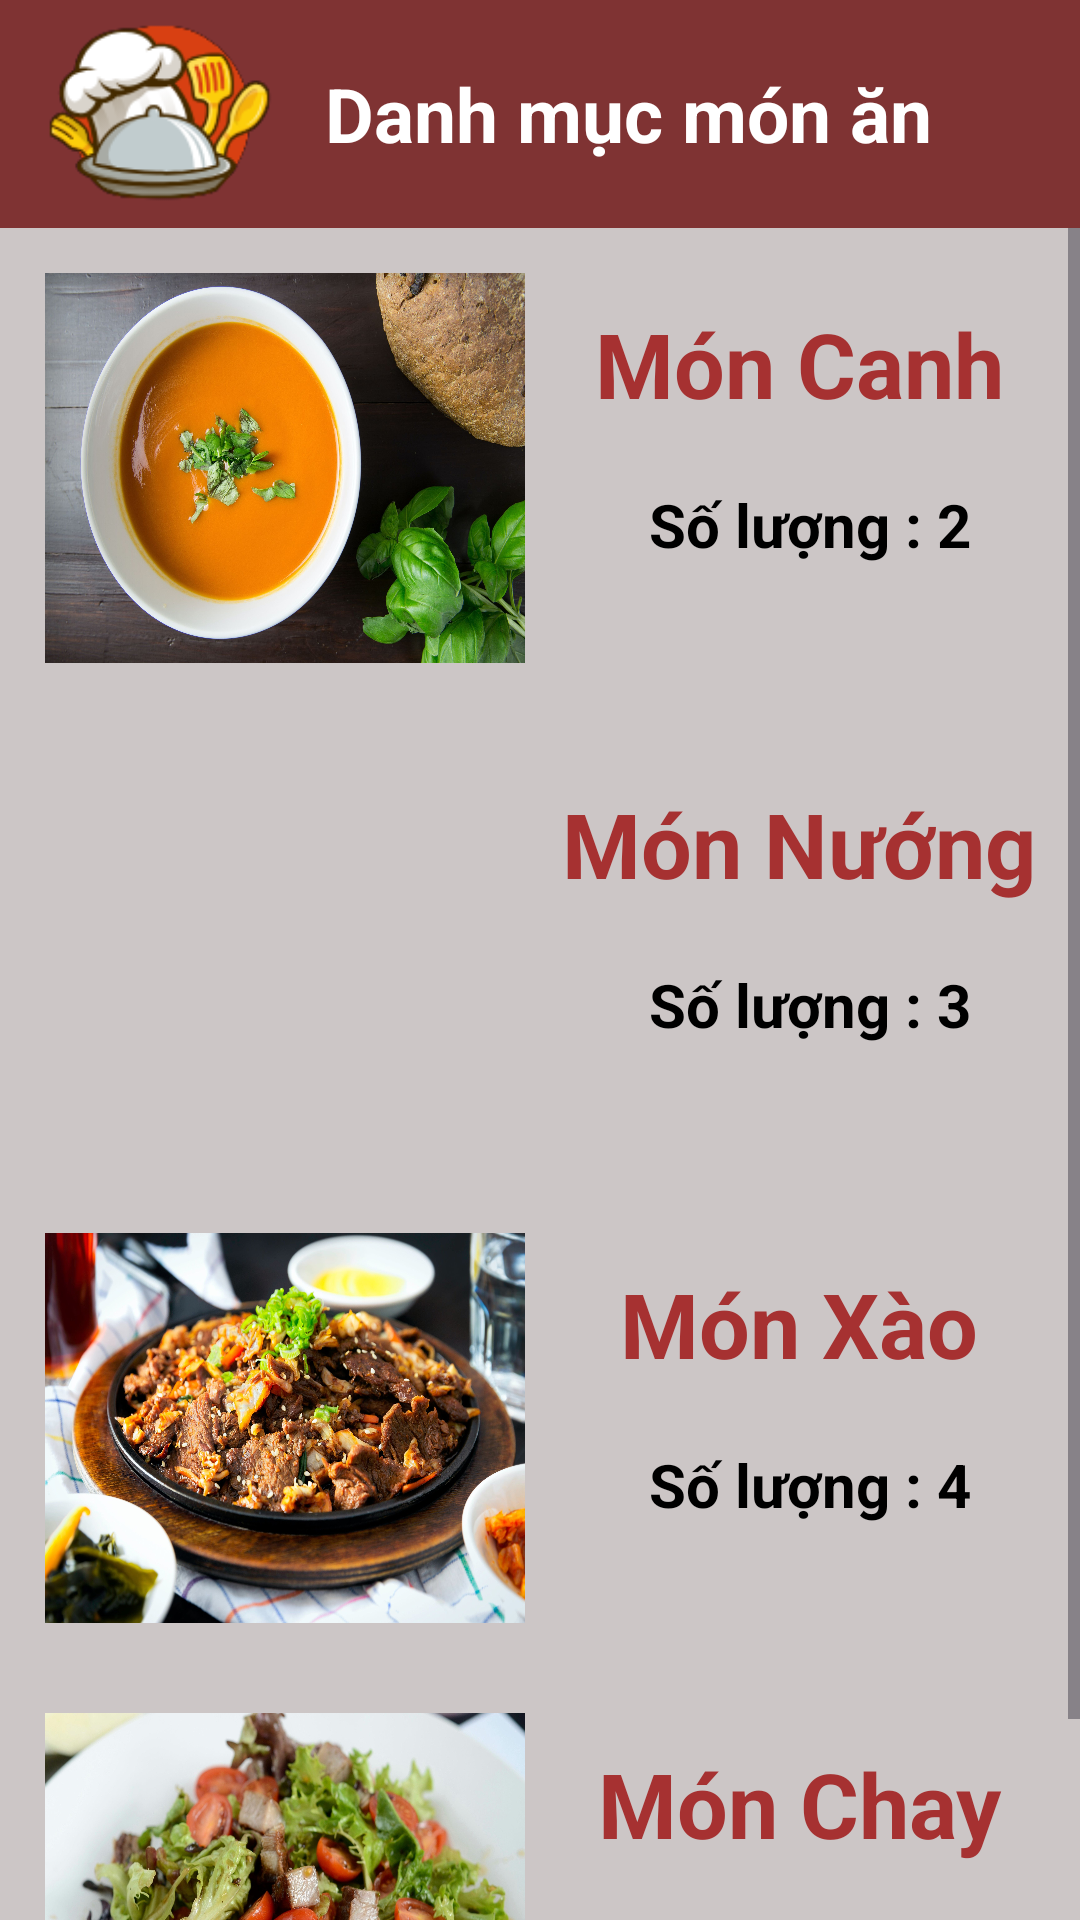

This screen was rendered from an Android layout file. Write that file and the resources it references.
<!-- AndroidManifest.xml: application theme Theme.AppMasterChef -->
<!-- res/layout/category_fragment.xml -->
<?xml version="1.0" encoding="utf-8"?>
<LinearLayout
    xmlns:android="http://schemas.android.com/apk/res/android"
    xmlns:app="http://schemas.android.com/apk/res-auto"
    xmlns:tools="http://schemas.android.com/tools"
    android:orientation="vertical"
    android:layout_width="match_parent"
    android:layout_height="match_parent"
    tools:context=".Category_Fragment">

    <androidx.appcompat.widget.Toolbar
        android:id="@+id/linearLayout"
        android:layout_width="match_parent"
        android:layout_height="wrap_content"
        android:background="#7F3333"
        tools:ignore="MissingConstraints">

        <ImageView
            android:layout_width="75dp"
            android:layout_height="60dp"
            android:src="@drawable/logo_masterchef"
            android:scaleType="fitXY"
            android:layout_margin="8dp"/>
        <TextView
            android:id="@+id/textView"
            android:layout_width="wrap_content"
            android:layout_height="wrap_content"
            android:ems="20"
            android:gravity="center"
            android:paddingRight="40dp"
            android:text="Danh mục món ăn"
            android:textColor="@color/white"
            android:textSize="25dp"
            android:textStyle="bold" />

    </androidx.appcompat.widget.Toolbar>

    <LinearLayout
        android:layout_width="match_parent"
        android:layout_height="match_parent"
        android:orientation="vertical"
        android:background="#CCC6C6">
        <ScrollView
            android:layout_width="match_parent"
            android:layout_height="wrap_content">
            <LinearLayout
                android:layout_width="match_parent"
                android:layout_height="match_parent"
                android:orientation="vertical">
                <RelativeLayout
                    android:id="@+id/btnCanh"
                    android:layout_margin="5dp"
                    android:layout_width="match_parent"
                    android:layout_height="150dp"
                    android:background="@drawable/rounded_border"

                    >
                    <ImageView
                        android:id="@+id/imgViewcanh"
                        android:layout_width="180dp"
                        android:layout_height="match_parent"
                        android:src="@drawable/danhmuc_canh"
                        android:scaleType="fitXY"
                        android:padding="10dp"

                        />
                    <TextView
                        android:id="@+id/tvTencanh"
                        android:layout_width="match_parent"
                        android:layout_height="wrap_content"
                        android:layout_toRightOf="@+id/imgViewcanh"
                        android:layout_marginTop="20dp"
                        android:text="Món Canh "
                        android:textStyle="bold"
                        android:gravity="center"
                        android:textSize="30sp"
                        android:textColor="#A63131"/>
                    <TextView
                        android:layout_width="match_parent"
                        android:layout_height="wrap_content"
                        android:layout_toRightOf="@+id/imgViewcanh"
                        android:layout_below="@+id/tvTencanh"
                        android:layout_marginTop="20dp"
                        android:text="Số lượng : 2"
                        android:textStyle="bold"
                        android:gravity="center"
                        android:textSize="20sp"
                        android:textColor="@color/black"/>


                </RelativeLayout>

                <RelativeLayout

                    android:id="@+id/btnNuong"
                    android:layout_margin="5dp"
                    android:layout_width="match_parent"
                    android:layout_height="150dp"
                    android:background="@drawable/rounded_border"

                    >
                    <ImageView
                        android:id="@+id/imgViewnuong"
                        android:layout_width="180dp"
                        android:layout_height="match_parent"
                        android:src="@drawable/monnuong"
                        android:scaleType="fitXY"
                        android:padding="10dp"
                        />
                    <TextView
                        android:id="@+id/tvTennuong"
                        android:layout_width="match_parent"
                        android:layout_height="wrap_content"
                        android:layout_toRightOf="@+id/imgViewnuong"
                        android:layout_marginTop="20dp"
                        android:text="Món Nướng "
                        android:textStyle="bold"
                        android:gravity="center"
                        android:textSize="30sp"
                        android:textColor="#A63131"/>
                    <TextView
                        android:layout_width="match_parent"
                        android:layout_height="wrap_content"
                        android:layout_toRightOf="@+id/imgViewnuong"
                        android:layout_below="@+id/tvTennuong"
                        android:layout_marginTop="20dp"
                        android:text="Số lượng : 3"
                        android:textStyle="bold"
                        android:gravity="center"
                        android:textSize="20sp"
                        android:textColor="@color/black"/>


                </RelativeLayout>
                <RelativeLayout
                    android:id="@+id/btnXao"
                    android:layout_margin="5dp"
                    android:layout_width="match_parent"
                    android:layout_height="150dp"
                    android:background="@drawable/rounded_border"

                    >
                    <ImageView
                        android:id="@+id/imgViewxao"
                        android:layout_width="180dp"
                        android:layout_height="match_parent"
                        android:src="@drawable/monbo"
                        android:scaleType="fitXY"
                        android:padding="10dp"
                        />
                    <TextView
                        android:id="@+id/tvTenxao"
                        android:layout_width="match_parent"
                        android:layout_height="wrap_content"
                        android:layout_toRightOf="@+id/imgViewxao"
                        android:layout_marginTop="20dp"
                        android:text="Món Xào "
                        android:textStyle="bold"
                        android:gravity="center"
                        android:textSize="30sp"
                        android:textColor="#A63131"/>
                    <TextView
                        android:layout_width="match_parent"
                        android:layout_height="wrap_content"
                        android:layout_toRightOf="@+id/imgViewxao"
                        android:layout_below="@+id/tvTenxao"
                        android:layout_marginTop="20dp"
                        android:text="Số lượng : 4"
                        android:textStyle="bold"
                        android:gravity="center"
                        android:textSize="20sp"
                        android:textColor="@color/black"/>


                </RelativeLayout>
                <RelativeLayout
                    android:id="@+id/btnChay"
                    android:layout_margin="5dp"
                    android:layout_width="match_parent"
                    android:layout_height="150dp"
                    android:background="@drawable/rounded_border"

                    >
                    <ImageView
                        android:id="@+id/imgViewChay"
                        android:layout_width="180dp"
                        android:layout_height="match_parent"
                        android:src="@drawable/monchay"
                        android:scaleType="fitXY"
                        android:padding="10dp"
                        />
                    <TextView
                        android:id="@+id/tvTenChay"
                        android:layout_width="match_parent"
                        android:layout_height="wrap_content"
                        android:layout_toRightOf="@+id/imgViewChay"
                        android:layout_marginTop="20dp"
                        android:text="Món Chay "
                        android:textStyle="bold"
                        android:gravity="center"
                        android:textSize="30sp"
                        android:textColor="#A63131"/>
                    <TextView
                        android:layout_width="match_parent"
                        android:layout_height="wrap_content"
                        android:layout_toRightOf="@+id/imgViewChay"
                        android:layout_below="@+id/tvTenChay"
                        android:layout_marginTop="20dp"
                        android:text="Số lượng : 2"
                        android:textStyle="bold"
                        android:gravity="center"
                        android:textSize="20sp"
                        android:textColor="@color/black"/>


                </RelativeLayout>
            </LinearLayout>
        </ScrollView>

    </LinearLayout>


</LinearLayout>
<!-- resources referenced by this layout -->
<resources>
  <!-- drawable danhmuc_canh: jpg bitmap (drawable, 604967 bytes) -->
  <!-- drawable logo_masterchef: png bitmap (drawable, 13110 bytes) -->
  <!-- drawable monbo: jpg bitmap (drawable, 672825 bytes) -->
  <!-- drawable monchay: jpg bitmap (drawable, 581139 bytes) -->
  <style name="Theme.AppMasterChef" parent="Base.Theme.AppMasterChef" />
  <style name="Base.Theme.AppMasterChef" parent="Theme.Material3.DayNight.NoActionBar">
          
          
      </style>
  <!-- not gathered from this repository: default colours our renderer supplied (Android Studio template values) -->
  <color name="black">#FF000000</color>
  <color name="white">#FFFFFFFF</color>
</resources>
